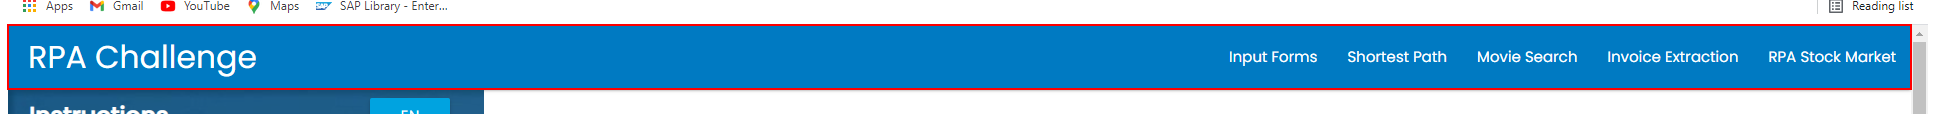
Task: Robotic Enterprise Framework
Workflow: InitAllApplications

Step 1: find the element
